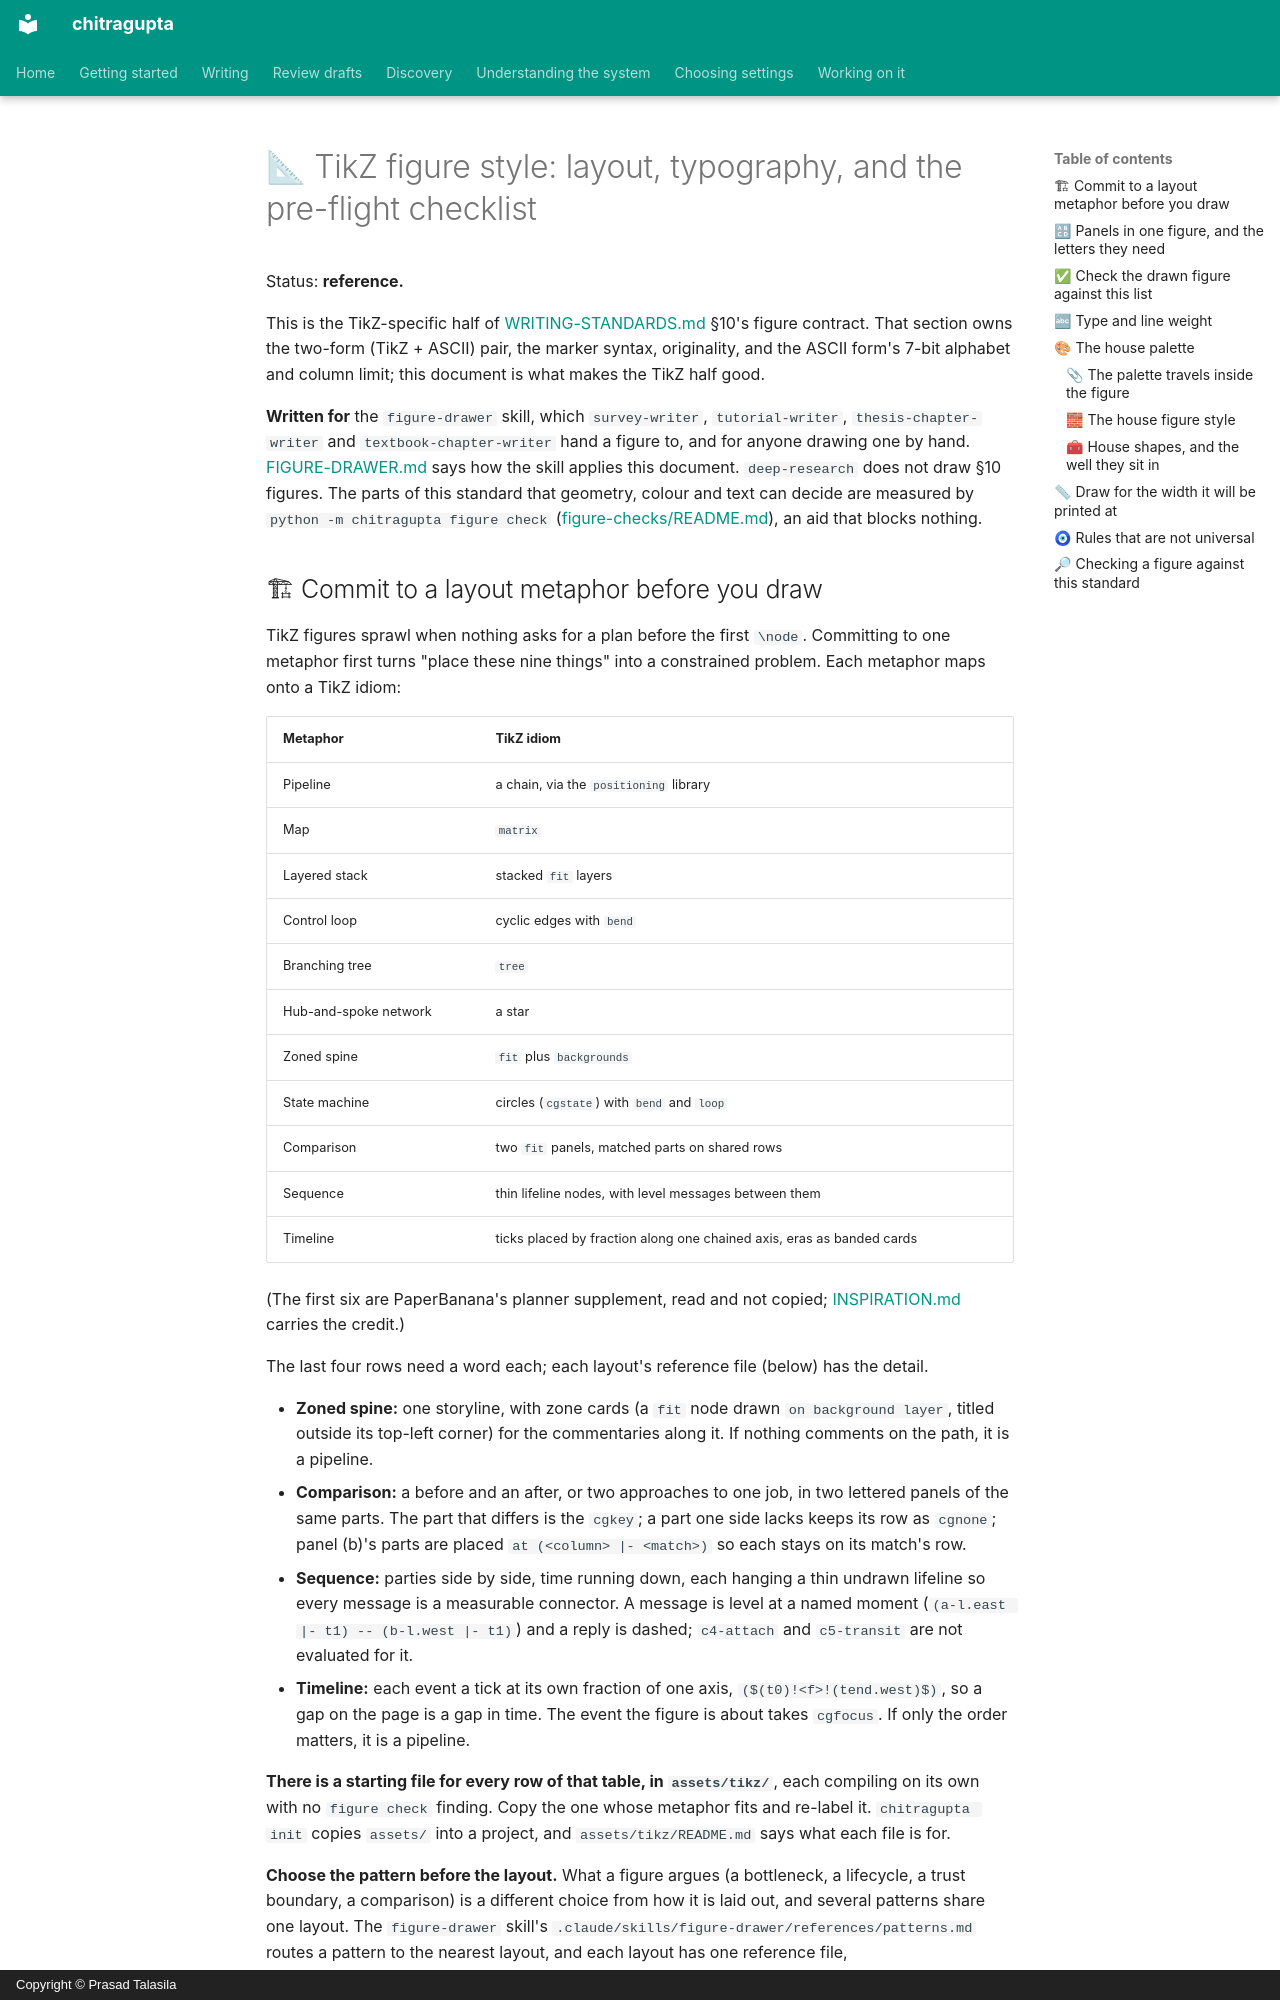

repository: prasadtalasila/chitragupta · page: TIKZ-STYLE.html · generator: mkdocs · copyright: Copyright © Prasad Talasila

# 📐 TikZ figure style: layout, typography, and the pre-flight checklist

Status: **reference.**

This is the TikZ-specific half of
[WRITING-STANDARDS.md](WRITING-STANDARDS.md) §10's figure contract. That
section owns the two-form (TikZ + ASCII) pair, the marker syntax,
originality, and the ASCII form's 7-bit alphabet and column limit; this
document is what makes the TikZ half good.

**Written for** the `figure-drawer` skill, which `survey-writer`,
`tutorial-writer`, `thesis-chapter-writer` and `textbook-chapter-writer`
hand a figure to, and for anyone drawing one by hand.
[FIGURE-DRAWER.md](FIGURE-DRAWER.md) says how the skill applies this
document. `deep-research` does not draw §10 figures. The parts of this
standard that geometry, colour and text can decide are measured by
`python -m chitragupta figure check`
([figure-checks/README.md](figure-checks/README.md)), an aid that blocks
nothing.
